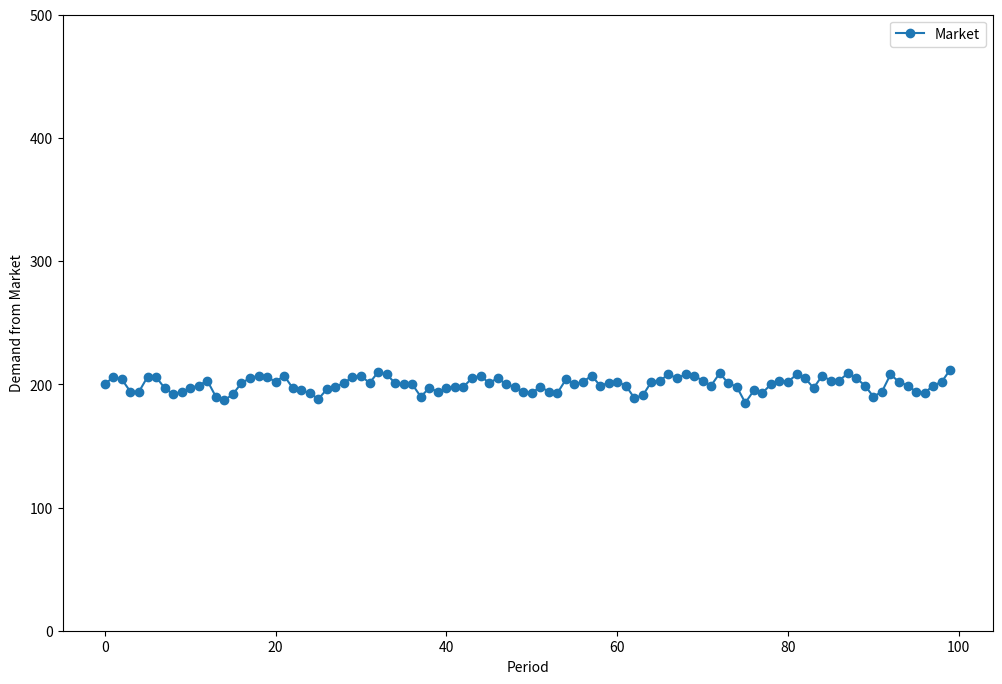
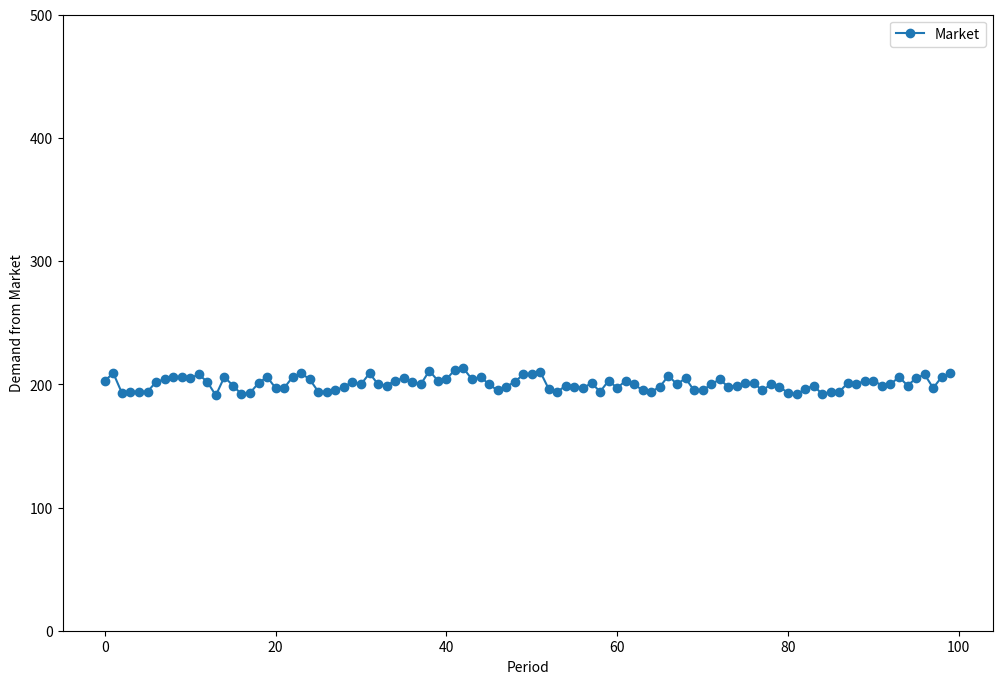
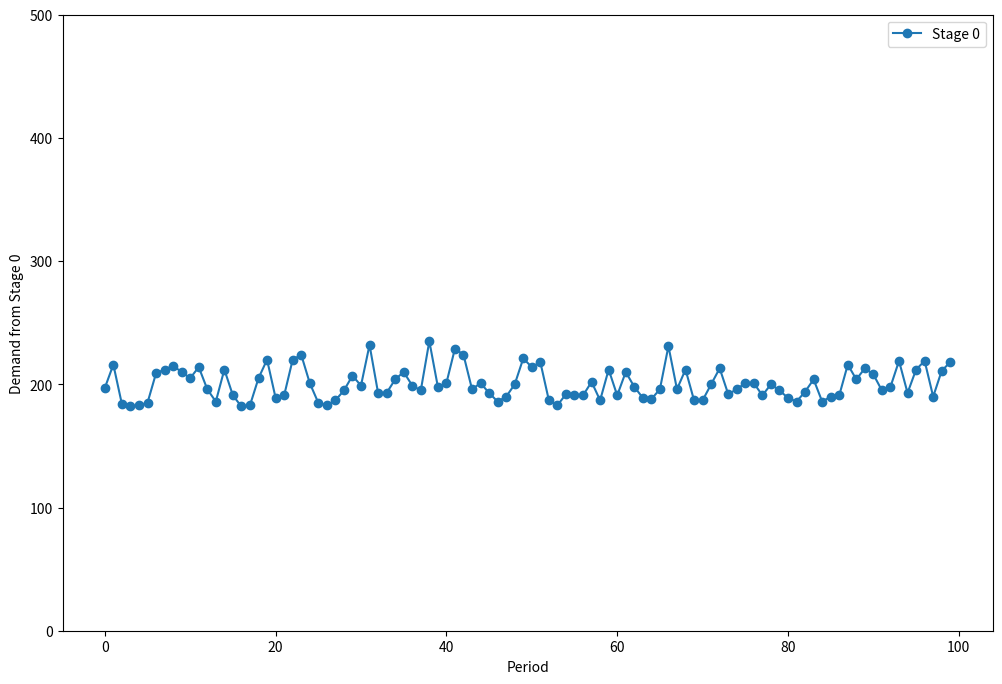
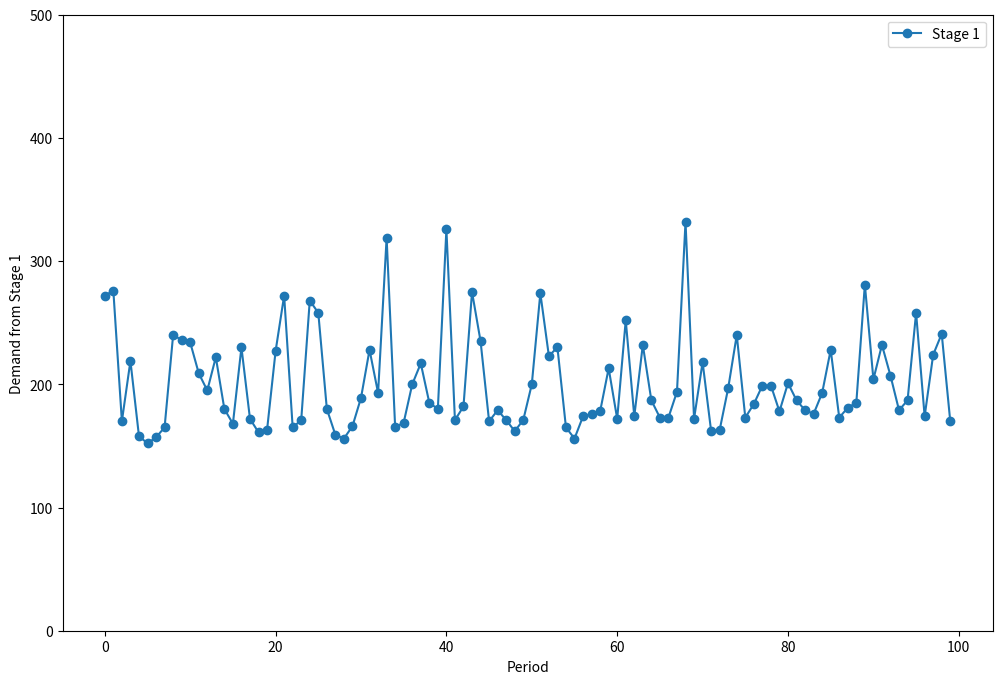
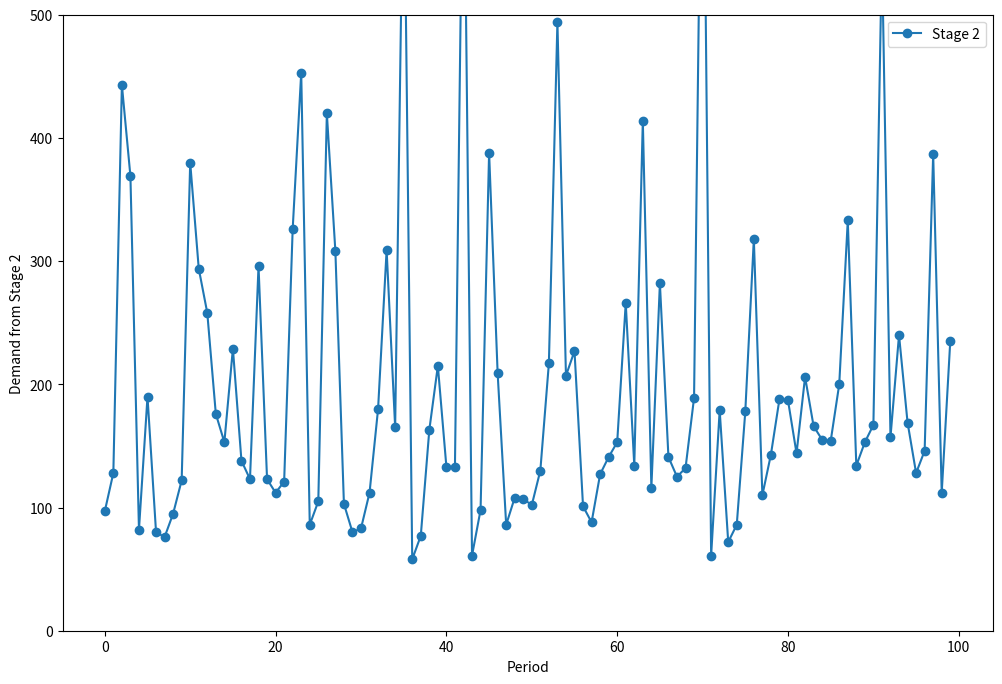
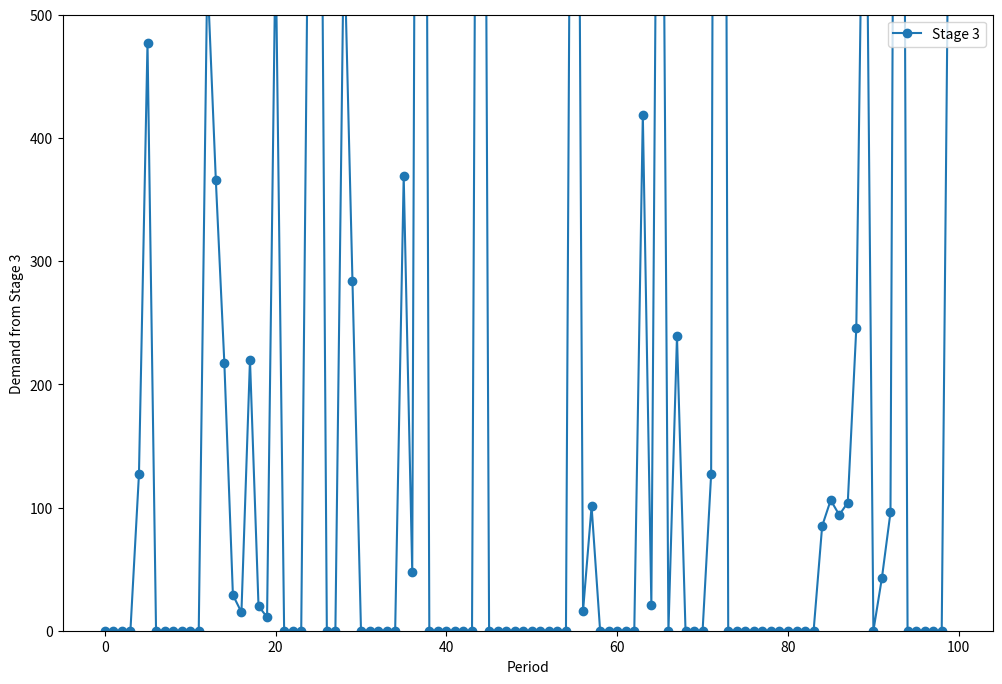

Python code for these plots, in order:
import matplotlib.pyplot as plt
import random

class Market:
    def __init__(self, BASE=100, SD=5, CV=0.5):
        self.BASE = BASE  # ベース値
        self.SD = SD  # 各期の誤差の標準偏差
        self.CV = CV  # 前期との相関を表すパラメータ
        self.demand = []  # 需要時系列のリスト（空で初期化）

    def get_ave(self):
        return self.BASE /(1 -self.CV)  # 需要時系列の平均

    def get_var(self):
        return self.SD **2 /(1 -self.CV **2)  # 需要時系列の分散

    def get_d(self):
        if self.demand:
            d_last = self.demand[-1]  # 前期の需要量
        else:
            d_last = self.get_ave()  # 前期がなければ平均で代用
        d_next = round(
            self.BASE + self.CV *d_last +random.normalvariate(0, self.SD)
            )
        self.demand.append(d_next)  # 需要時系列のリストの末尾に追加
        return self.demand[-1]  # リストの末尾の要素を返す

mkt = Market()  # Marketクラスのインスタンスを生成し，mktと名付ける
for i in range(150):  # 150期分の需要を生成
    mkt.get_d()

def my_plot(y, buyer='Market', ub=500):
    plt.figure(num=None, figsize=(12, 8))  # 作図の大きさを指定
    plt.plot(y, marker='o', label=buyer)  # リストyの中身を折れ線グラフでフロットする
    plt.xlabel('Period')
    plt.ylabel('Demand from ' +buyer)
    plt.ylim(0, ub)
    plt.legend()

my_plot(mkt.demand[50:])  # 最初の50期分を除いて，それ以降の100期分を描画

import math
import statistics

class Agent:
    def __init__(self, chain, i):
        self.chain = chain  # サプライチェーンへのポインタ
        self.stage = i  # 担当するステージ番号
        self.y_ave = self.chain.mkt.get_ave()  # 需要の平均の予測値（真値で初期化）
        self.y_var = self.chain.mkt.get_var()  # 需要の分散の予測値（真値で初期化）
        self.on_hand = self.order_up_to_level() # 手元在庫量(適正値で初期化）
        self.backorder = 0  # 受注済み未出荷量
        self.on_order = 0  # 発注済み未入荷量
        self.order = []  # 発注量のリスト（空で初期化）
        self.flow = []  # 出荷量のリスト（空で初期化）

    def get_parent(self):  # 1つ上流側のステージを返す
        if self.stage >= self.chain.LEN -1:
            return None  # 最上流の場合はNone
        else:
            return self.chain.stages[self.stage +1]

    def get_child(self):  # 1つ下流側のステージを返す
        if self.stage <= 0:
            return None  # 最下流の場合はNone
        else:
            return self.chain.stages[self.stage -1]

    def total_lt(self):  # 総リードタイム
        return self.chain.LTO +self.chain.LTT

    def safty_stock(self):  # 安全在庫量（この段階では浮動小数点で返す）
        lt_and_ct = self.total_lt() +1  # 総リードタイムとサイクルタイムの和
        return math.sqrt(lt_and_ct *self.y_var) *self.chain.KSS

    def order_up_to_level(self):  # 補充点（ここで整数に切り上げる）
        lt_and_ct = self.total_lt() +1  # 総リードタイムとサイクルタイムの和
        return math.ceil(lt_and_ct *self.y_ave +self.safty_stock())

    def receive_flow(self, now):  # 期首に(LTO+LTT+1)期前の発注が補充される
        ordered = now -(self.total_lt() +1)  # 発注した期
        shipped = now -(self.chain.LTT +1)  # 出荷された期
        if self.get_parent():  # 最上流でなければ，上流からの出荷量が入る
            if shipped < 0:  # 0期以前の出荷は考えない
                return
            flow = self.get_parent().flow[shipped]
        else:  # 最上流なら，発注量がそのまま入る
            if ordered < 0:  # 0期以前の発注は考えない
                return
            flow = self.order[ordered]
        self.on_hand += flow  # 手元在庫量を更新
        self.on_order -= flow  # 発注済み未入荷量を更新

    def update_forecast(self, y):
        sq = (y -self.y_ave) **2  # 今期の予測誤差平方
        self.y_ave += (y -self.y_ave) *self.chain.SPA  # 指数平滑法で需要予測平均を更新
        self.y_var += (sq -self.y_var) *self.chain.SPV  # 指数平滑法で需要予測分散を更新

    def send_flow(self, now):
        if self.get_child():  # 最下流でなければ，下流からの発注量に対応する
            ordered = now -self.chain.LTO  # 発注された期
            if ordered < 0:  # 0期以前の発注は考えない
                self.flow.append(0)  # ダミーの出荷量0を入れる
                return
            else:
                demand = self.get_child().order[ordered]
        else:  # 最下流なら，市場からの発注量に対応する
            demand = self.chain.mkt.get_d()
        gross_order = demand +self.backorder  # 受注済み未出荷量を加える
        self.flow.append(min(gross_order, self.on_hand))  # 手持ち在庫量が出荷量の上限
        self.on_hand -= self.flow[-1]  # 手持ち在庫量を更新
        self.backorder = gross_order -self.flow[-1]  # 受注済み未出荷量を更新
        self.update_forecast(demand)  # 需要予測を更新

    def available_stock(self):  # 有効在庫量
        return self.on_hand -self.backorder +self.on_order

    def place_order(self):
        order_quantity = self.order_up_to_level() -self.available_stock()
        order_quantity = max(0, order_quantity)  # 負の量は発注できないとする
        self.order.append(order_quantity)  # 発注量のリストを更新
        self.on_order += order_quantity  # 発注済み未入荷量の更新

    def operate(self, now):
        self.receive_flow(now)  # 上流ステージからの補充を受ける
        self.send_flow(now)  # 下流ステージからの注文を受けて出荷
        self.place_order()  # 上流ステージへの発注


class SupplyChain:
    def __init__(self, HZN=150, LEN=4, LTO=2, LTT=2, SPA=0.3, SPV=0.3, KSS=1.65):
        self.HZN = HZN  # シミュレーションを行う期間数
        self.LEN = LEN  # サプライチェーンのステージ数
        self.LTO = LTO  # 注文リードタイム
        self.LTT = LTT  # 配送リードタイム
        self.SPA = SPA  # 平均の指数平滑予測の平滑化パラメータ
        self.SPV = SPV  # 分散の指数平滑予測の平滑化パラメータ
        self.KSS = KSS  # 安全在庫量算出のための安全係数
        self.mkt = Market()  # 市場（最終需要）のモデル
        self.stages = []  # 各ステージの運用担当エージェントのリスト
        for i in range(self.LEN):
            self.stages.append(Agent(self, i))

    def run(self):
        for t in range(self.HZN):
            for i in range(self.LEN):
                 self.stages[i].operate(t)
        # 結果の書き出し（最初の50期分は除外）
        print('Demand from Market: Standard deviation = {}'.format(round(statistics.stdev(self.mkt.demand[50:]))))
        print(self.mkt.demand[50:])
        for i in range(self.LEN):
            print("Demand from Stage {}: Standard deviation = {}".format(i, round(statistics.stdev(self.stages[i].order[50:]))))
            print(self.stages[i].order[50:])

chain = SupplyChain()  # ここで，SupplyChain(LTO=1, LTT=4)などのように引数でパラメータ値を明示的に指定すればその条件でシミュレーションを実行することができる．
chain.run()

my_plot(chain.mkt.demand[50:], 'Market', 500)  # 最初の50期分を除いて，それ以降の100期分を描画

for i in range(4):
    my_plot(chain.stages[i].order[50:], "Stage " +str(i), 500)